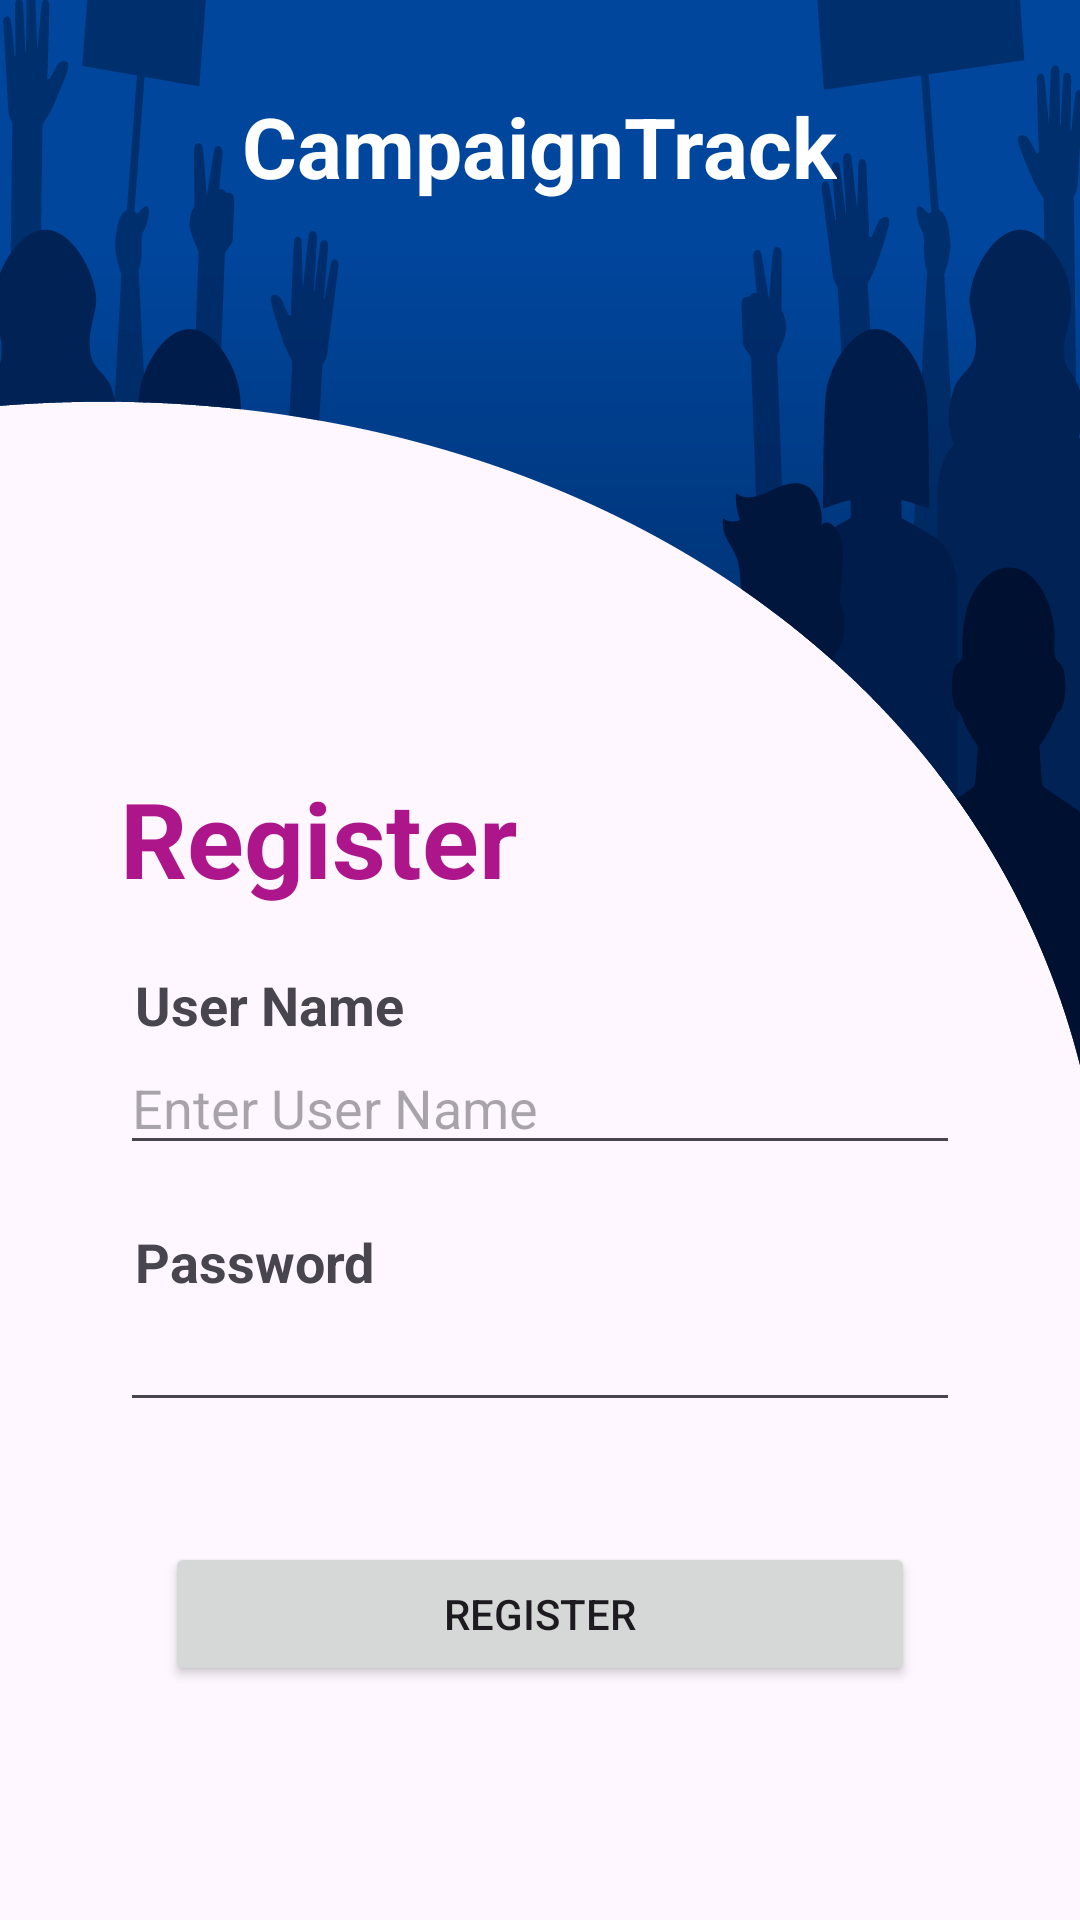

Here is an Android app screen rendered from its layout file. Give the layout XML and the strings, colors and styles it references.
<!-- AndroidManifest.xml: application theme Theme.E2140139 -->
<!-- res/layout/activity_register.xml -->
<?xml version="1.0" encoding="utf-8"?>
<LinearLayout xmlns:android="http://schemas.android.com/apk/res/android"
    xmlns:app="http://schemas.android.com/apk/res-auto"
    xmlns:tools="http://schemas.android.com/tools"
    android:layout_width="match_parent"
    android:layout_height="match_parent"
    tools:context=".RegisterActivity"
    android:orientation="vertical"
    android:background="@drawable/bg">

    <LinearLayout
        android:layout_width="match_parent"
        android:layout_height="136dp"
        android:gravity="center_horizontal"
        android:orientation="vertical"
        >

        <TextView
            android:layout_width="wrap_content"
            android:layout_height="wrap_content"
            android:layout_marginTop="30dp"
            android:fontFamily="sans-serif"
            android:gravity="center"
            android:text="CampaignTrack"
            android:textColor="@color/white"
            android:textSize="28dp"
            android:textStyle="bold" />

    </LinearLayout>

    <LinearLayout
        android:layout_width="350dp"
        android:layout_height="434dp"
        android:layout_gravity="center"
        android:layout_marginTop="100dp"
        android:orientation="vertical">

        <TextView
            android:layout_width="wrap_content"
            android:layout_height="wrap_content"
            android:layout_marginLeft="35dp"
            android:layout_marginTop="20dp"
            android:text="Register"
            android:textColor="#ad168b"
            android:textSize="35dp"
            android:textStyle="bold" />

        <TextView
            android:layout_width="wrap_content"
            android:layout_height="wrap_content"
            android:layout_marginLeft="40dp"
            android:layout_marginTop="20dp"
            android:text="User Name"
            android:textSize="18dp"
            android:textStyle="bold" />

        <EditText
            android:id="@+id/edtunamereg"
            android:layout_width="match_parent"
            android:layout_height="wrap_content"
            android:layout_marginLeft="35dp"
            android:layout_marginRight="35dp"
            android:hint="Enter User Name"
            android:textSize="18dp" />

        <TextView
            android:layout_width="wrap_content"
            android:layout_height="wrap_content"
            android:layout_marginLeft="40dp"
            android:layout_marginTop="20dp"
            android:text="Password"
            android:textSize="18dp"
            android:textStyle="bold" />

        <EditText
            android:id="@+id/edtpasswordreg"
            android:layout_width="match_parent"
            android:layout_height="wrap_content"
            android:layout_marginLeft="35dp"
            android:layout_marginRight="35dp"
            android:inputType="textPassword" />

        <Button
            android:id="@+id/btnreg"
            android:layout_width="match_parent"
            android:layout_height="wrap_content"
            android:layout_marginLeft="50dp"
            android:layout_marginTop="40dp"
            android:layout_marginRight="50dp"
            android:text="Register" />

    </LinearLayout>

</LinearLayout>
<!-- resources referenced by this layout -->
<resources>
  <!-- drawable bg: png bitmap (drawable, 43611 bytes) -->
  <style name="Theme.E2140139" parent="Base.Theme.E2140139" />
  <style name="Base.Theme.E2140139" parent="Theme.Material3.DayNight.NoActionBar">
          
          
      </style>
  <!-- not gathered from this repository: default colours our renderer supplied (Android Studio template values) -->
  <color name="white">#FFFFFFFF</color>
</resources>
